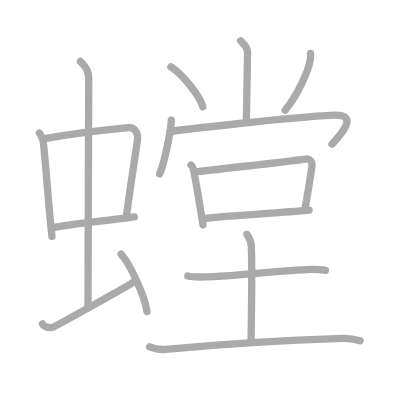
t = 0.00 s
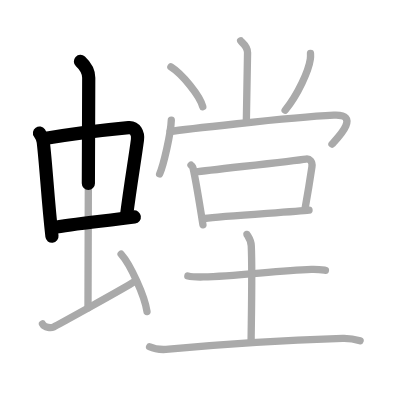
t = 3.50 s
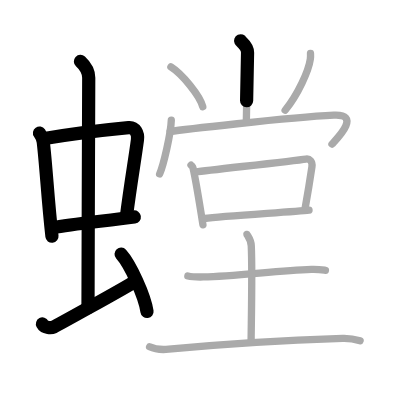
t = 6.75 s
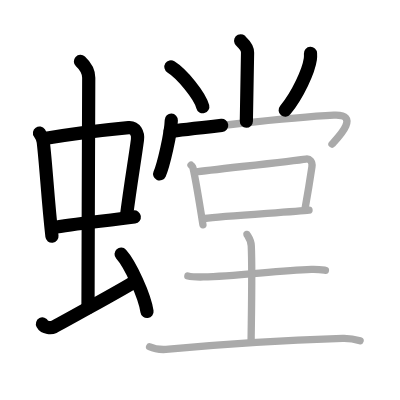
t = 10.25 s
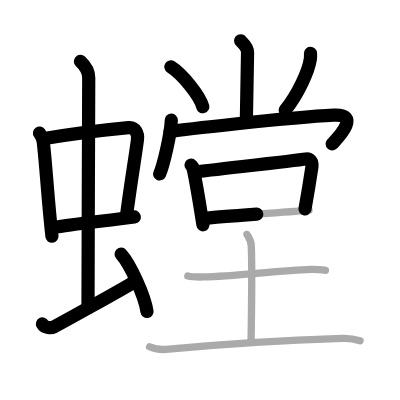
t = 13.50 s
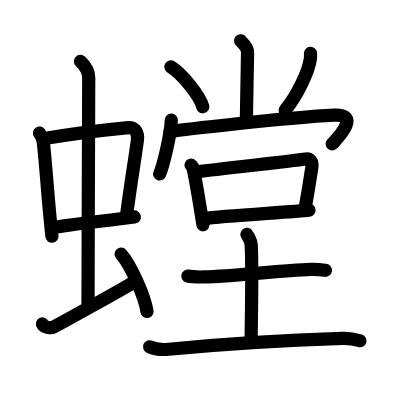
t = 17.00 s

The animated SVG that drew these frames (rendered in a browser with its animation timeline set to each time). Animation: 17 SMIL elements (animate=17); one cycle of 17.00 s.

<?xml version="1.0" standalone="no"?>
<!DOCTYPE svg PUBLIC "-//W3C//DTD SVG 1.1//EN"   "http://www.w3.org/Graphics/SVG/1.1/DTD/svg11.dtd">
<svg width="400px" height="400px"  version="1.1" xmlns="http://www.w3.org/2000/svg">
  <defs>
    <marker id="Triangle" viewBox="0 0 10 10" refX="0" refY="5" markerUnits="strokeWidth" markerWidth="3" style="stroke-opacity:0%;fill:#aaaaaa;" markerHeight="2" orient="auto">
      <path d="M 0 0 L 10 5 L 0 10 z" />
    </marker>
    
    <marker id="Arrow" viewBox="0 0 10 10" refX="5" refY="5" markerUnits="strokeWidth" markerWidth="1.8" style="stroke-opacity:0%;fill:#770000;" markerHeight="2" orient="auto">
      <path d="M 0 4 L 6 4 L 4 1 L 10 5 L 4 9 L 6 6 L 0 6 z" />
        <circle cx="5" cy="5" r="5" />
      </marker>
    
    <marker id="TriangleRed" viewBox="0 0 10 10" refX="0" refY="5" markerUnits="strokeWidth" markerWidth="3" style="stroke-opacity:0%;fill:#CC0000;" markerHeight="2" orient="auto">
      <path d="M 0 0 L 10 5 L 0 10 z" />
    </marker>
    
    <marker id="ArrowRed" viewBox="0 0 10 10" refX="5" refY="5" markerUnits="strokeWidth" markerWidth="1.8" style="stroke-opacity:0%;fill:#CC0000;" markerHeight="2" orient="auto">
      <path d="M 0 4 L 6 4 L 4 1 L 10 5 L 4 9 L 6 6 L 0 6 z" />
        <circle cx="5" cy="5" r="5" />
      </marker>
    
  </defs>
  
  <path style="fill:#ffffff; fill-opacity:100%; fill-rule:evenodd; stroke-width:0;" d="M 0 0 L 400px 0 L 400px 400px L 0 400px L 0 0" />

  <g transform="scale(3.6697247706422 3.6697247706422)">
<path style="fill:none; fill-opacity:0%; fill-rule:evenodd; stroke:#aaaaaa; stroke-opacity:100%; stroke-width: 1.5pt; stroke-linejoin:round; stroke-linecap:round;" d="M10.76 36.26c0.42 0.6 0.94 1.64 1.03 2.42c0.8 6.79 1.22 15.58 2.37 25.71"></path>
<path style="fill:none; fill-opacity:0%; fill-rule:evenodd; stroke:#aaaaaa; stroke-opacity:100%; stroke-width: 1.5pt; stroke-linejoin:round; stroke-linecap:round;" d="M12.56 37.7c6.38-1.14 17.88-2.49 22.49-2.93c1.8-0.17 2.63 1.61 2.41 3.32c-0.77 5.83-1.82 11.54-3.06 21.24"></path>
<path style="fill:none; fill-opacity:0%; fill-rule:evenodd; stroke:#aaaaaa; stroke-opacity:100%; stroke-width: 1.5pt; stroke-linejoin:round; stroke-linecap:round;" d="M14.4 62.09c5.13-1.14 15.02-1.91 22.2-2.97"></path>
<path style="fill:none; fill-opacity:0%; fill-rule:evenodd; stroke:#aaaaaa; stroke-opacity:100%; stroke-width: 1.5pt; stroke-linejoin:round; stroke-linecap:round;" d="M21.92 16.75c1.08 1 2.26 2.75 2.26 4.47c0 4.78-0.2 49.28-0.2 62.66"></path>
<path style="fill:none; fill-opacity:0%; fill-rule:evenodd; stroke:#aaaaaa; stroke-opacity:100%; stroke-width: 1.5pt; stroke-linejoin:round; stroke-linecap:round;" d="M11.57 88.27c0.6 1.16 2.46 1.11 3.06 0.82c0.6-0.29 18.54-10.15 22.26-12.47"></path>
<path style="fill:none; fill-opacity:0%; fill-rule:evenodd; stroke:#aaaaaa; stroke-opacity:100%; stroke-width: 1.5pt; stroke-linejoin:round; stroke-linecap:round;" d="M33 69.25c2.49 2.76 6.43 11.35 7.06 15.64"></path>
<path style="fill:none; fill-opacity:0%; fill-rule:evenodd; stroke:#aaaaaa; stroke-opacity:100%; stroke-width: 1.5pt; stroke-linejoin:round; stroke-linecap:round;" d="M65.57 11.12c0.13 0.28 1.92 1.45 1.89 3.22c-0.2 10.17-0.33 15.82-0.33 18.71"></path>
<path style="fill:none; fill-opacity:0%; fill-rule:evenodd; stroke:#aaaaaa; stroke-opacity:100%; stroke-width: 1.5pt; stroke-linejoin:round; stroke-linecap:round;" d="M46.57 18.22c3.07 1.92 7.92 7.88 8.69 10.87"></path>
<path style="fill:none; fill-opacity:0%; fill-rule:evenodd; stroke:#aaaaaa; stroke-opacity:100%; stroke-width: 1.5pt; stroke-linejoin:round; stroke-linecap:round;" d="M84.61 14.54c0.02 0.38 0.04 0.98-0.04 1.52c-0.45 3.21-3.36 9.66-6.87 13.97"></path>
<path style="fill:none; fill-opacity:0%; fill-rule:evenodd; stroke:#aaaaaa; stroke-opacity:100%; stroke-width: 1.5pt; stroke-linejoin:round; stroke-linecap:round;" d="M46.68 32.75c-0.12 3.72-2.17 12.43-3.18 14.64"></path>
<path style="fill:none; fill-opacity:0%; fill-rule:evenodd; stroke:#aaaaaa; stroke-opacity:100%; stroke-width: 1.5pt; stroke-linejoin:round; stroke-linecap:round;" d="M46.36 35.84c2.2-0.34 31.67-3.83 44.62-4.46c7.69-0.37 0.7 6.53-0.51 7.89"></path>
<path style="fill:none; fill-opacity:0%; fill-rule:evenodd; stroke:#aaaaaa; stroke-opacity:100%; stroke-width: 1.5pt; stroke-linejoin:round; stroke-linecap:round;" d="M52.05 45c0.21 0.23 0.46 0.41 0.53 0.71c0.61 2.64 2.11 11.67 2.72 15.54"></path>
<path style="fill:none; fill-opacity:0%; fill-rule:evenodd; stroke:#aaaaaa; stroke-opacity:100%; stroke-width: 1.5pt; stroke-linejoin:round; stroke-linecap:round;" d="M53.38 46.84c3.98-0.52 26.33-2.98 30.01-3.51c0.92-0.13 1.84 0.59 1.61 2.15c-0.4 2.69-0.94 6.2-1.9 11.54"></path>
<path style="fill:none; fill-opacity:0%; fill-rule:evenodd; stroke:#aaaaaa; stroke-opacity:100%; stroke-width: 1.5pt; stroke-linejoin:round; stroke-linecap:round;" d="M55.75 59.54c5.11-0.68 24.41-1.8 28.46-2.27"></path>
<path style="fill:none; fill-opacity:0%; fill-rule:evenodd; stroke:#aaaaaa; stroke-opacity:100%; stroke-width: 1.5pt; stroke-linejoin:round; stroke-linecap:round;" d="M51.19 75.21c1.1 0.26 3.1 0.28 4.2 0.26c8.86-0.16 20.11-1.74 29.45-2.06c1.83-0.06 2.93 0.12 3.84 0.25"></path>
<path style="fill:none; fill-opacity:0%; fill-rule:evenodd; stroke:#aaaaaa; stroke-opacity:100%; stroke-width: 1.5pt; stroke-linejoin:round; stroke-linecap:round;" d="M67.3 63.87c0.08 0.27 1.09 1.39 1.17 3.09c0.34 7.31-0.04 22.35-0.04 25.95"></path>
<path style="fill:none; fill-opacity:0%; fill-rule:evenodd; stroke:#aaaaaa; stroke-opacity:100%; stroke-width: 1.5pt; stroke-linejoin:round; stroke-linecap:round;" d="M40.77 94.49c1.36 0.67 3.86 0.8 5.23 0.67C60.75 93.75 78 92.7 93.36 92.21c2.27-0.07 3.64 0.32 4.77 0.66"></path>

<path style="fill:none; fill-opacity:0%; fill-rule:evenodd; stroke:#000000; stroke-opacity:100%; stroke-width: 2.7pt; stroke-linejoin:round; stroke-linecap:round;" d="M10.76 36.26c0.42 0.6 0.94 1.64 1.03 2.42c0.8 6.79 1.22 15.58 2.37 25.71" pathLength="100" stroke-dashoffset="100" stroke-dasharray="100 105"><animate id="dashAnim1" attributeName="stroke-dashoffset" from="100" to="0" dur="1s" calcMode="linear" fill="freeze"/></path>
<path style="fill:none; fill-opacity:0%; fill-rule:evenodd; stroke:#000000; stroke-opacity:100%; stroke-width: 2.7pt; stroke-linejoin:round; stroke-linecap:round;" d="M12.56 37.7c6.38-1.14 17.88-2.49 22.49-2.93c1.8-0.17 2.63 1.61 2.41 3.32c-0.77 5.83-1.82 11.54-3.06 21.24" pathLength="100" stroke-dashoffset="100" stroke-dasharray="100 105"><animate id="dashAnim2" attributeName="stroke-dashoffset" from="100" to="0" dur="1s" calcMode="linear" begin="dashAnim1.end" fill="freeze"/></path>
<path style="fill:none; fill-opacity:0%; fill-rule:evenodd; stroke:#000000; stroke-opacity:100%; stroke-width: 2.7pt; stroke-linejoin:round; stroke-linecap:round;" d="M14.4 62.09c5.13-1.14 15.02-1.91 22.2-2.97" pathLength="100" stroke-dashoffset="100" stroke-dasharray="100 105"><animate id="dashAnim3" attributeName="stroke-dashoffset" from="100" to="0" dur="1s" calcMode="linear" begin="dashAnim2.end" fill="freeze"/></path>
<path style="fill:none; fill-opacity:0%; fill-rule:evenodd; stroke:#000000; stroke-opacity:100%; stroke-width: 2.7pt; stroke-linejoin:round; stroke-linecap:round;" d="M21.92 16.75c1.08 1 2.26 2.75 2.26 4.47c0 4.78-0.2 49.28-0.2 62.66" pathLength="100" stroke-dashoffset="100" stroke-dasharray="100 105"><animate id="dashAnim4" attributeName="stroke-dashoffset" from="100" to="0" dur="1s" calcMode="linear" begin="dashAnim3.end" fill="freeze"/></path>
<path style="fill:none; fill-opacity:0%; fill-rule:evenodd; stroke:#000000; stroke-opacity:100%; stroke-width: 2.7pt; stroke-linejoin:round; stroke-linecap:round;" d="M11.57 88.27c0.6 1.16 2.46 1.11 3.06 0.82c0.6-0.29 18.54-10.15 22.26-12.47" pathLength="100" stroke-dashoffset="100" stroke-dasharray="100 105"><animate id="dashAnim5" attributeName="stroke-dashoffset" from="100" to="0" dur="1s" calcMode="linear" begin="dashAnim4.end" fill="freeze"/></path>
<path style="fill:none; fill-opacity:0%; fill-rule:evenodd; stroke:#000000; stroke-opacity:100%; stroke-width: 2.7pt; stroke-linejoin:round; stroke-linecap:round;" d="M33 69.25c2.49 2.76 6.43 11.35 7.06 15.64" pathLength="100" stroke-dashoffset="100" stroke-dasharray="100 105"><animate id="dashAnim6" attributeName="stroke-dashoffset" from="100" to="0" dur="1s" calcMode="linear" begin="dashAnim5.end" fill="freeze"/></path>
<path style="fill:none; fill-opacity:0%; fill-rule:evenodd; stroke:#000000; stroke-opacity:100%; stroke-width: 2.7pt; stroke-linejoin:round; stroke-linecap:round;" d="M65.57 11.12c0.13 0.28 1.92 1.45 1.89 3.22c-0.2 10.17-0.33 15.82-0.33 18.71" pathLength="100" stroke-dashoffset="100" stroke-dasharray="100 105"><animate id="dashAnim7" attributeName="stroke-dashoffset" from="100" to="0" dur="1s" calcMode="linear" begin="dashAnim6.end" fill="freeze"/></path>
<path style="fill:none; fill-opacity:0%; fill-rule:evenodd; stroke:#000000; stroke-opacity:100%; stroke-width: 2.7pt; stroke-linejoin:round; stroke-linecap:round;" d="M46.57 18.22c3.07 1.92 7.92 7.88 8.69 10.87" pathLength="100" stroke-dashoffset="100" stroke-dasharray="100 105"><animate id="dashAnim8" attributeName="stroke-dashoffset" from="100" to="0" dur="1s" calcMode="linear" begin="dashAnim7.end" fill="freeze"/></path>
<path style="fill:none; fill-opacity:0%; fill-rule:evenodd; stroke:#000000; stroke-opacity:100%; stroke-width: 2.7pt; stroke-linejoin:round; stroke-linecap:round;" d="M84.61 14.54c0.02 0.38 0.04 0.98-0.04 1.52c-0.45 3.21-3.36 9.66-6.87 13.97" pathLength="100" stroke-dashoffset="100" stroke-dasharray="100 105"><animate id="dashAnim9" attributeName="stroke-dashoffset" from="100" to="0" dur="1s" calcMode="linear" begin="dashAnim8.end" fill="freeze"/></path>
<path style="fill:none; fill-opacity:0%; fill-rule:evenodd; stroke:#000000; stroke-opacity:100%; stroke-width: 2.7pt; stroke-linejoin:round; stroke-linecap:round;" d="M46.68 32.75c-0.12 3.72-2.17 12.43-3.18 14.64" pathLength="100" stroke-dashoffset="100" stroke-dasharray="100 105"><animate id="dashAnim10" attributeName="stroke-dashoffset" from="100" to="0" dur="1s" calcMode="linear" begin="dashAnim9.end" fill="freeze"/></path>
<path style="fill:none; fill-opacity:0%; fill-rule:evenodd; stroke:#000000; stroke-opacity:100%; stroke-width: 2.7pt; stroke-linejoin:round; stroke-linecap:round;" d="M46.36 35.84c2.2-0.34 31.67-3.83 44.62-4.46c7.69-0.37 0.7 6.53-0.51 7.89" pathLength="100" stroke-dashoffset="100" stroke-dasharray="100 105"><animate id="dashAnim11" attributeName="stroke-dashoffset" from="100" to="0" dur="1s" calcMode="linear" begin="dashAnim10.end" fill="freeze"/></path>
<path style="fill:none; fill-opacity:0%; fill-rule:evenodd; stroke:#000000; stroke-opacity:100%; stroke-width: 2.7pt; stroke-linejoin:round; stroke-linecap:round;" d="M52.05 45c0.21 0.23 0.46 0.41 0.53 0.71c0.61 2.64 2.11 11.67 2.72 15.54" pathLength="100" stroke-dashoffset="100" stroke-dasharray="100 105"><animate id="dashAnim12" attributeName="stroke-dashoffset" from="100" to="0" dur="1s" calcMode="linear" begin="dashAnim11.end" fill="freeze"/></path>
<path style="fill:none; fill-opacity:0%; fill-rule:evenodd; stroke:#000000; stroke-opacity:100%; stroke-width: 2.7pt; stroke-linejoin:round; stroke-linecap:round;" d="M53.38 46.84c3.98-0.52 26.33-2.98 30.01-3.51c0.92-0.13 1.84 0.59 1.61 2.15c-0.4 2.69-0.94 6.2-1.9 11.54" pathLength="100" stroke-dashoffset="100" stroke-dasharray="100 105"><animate id="dashAnim13" attributeName="stroke-dashoffset" from="100" to="0" dur="1s" calcMode="linear" begin="dashAnim12.end" fill="freeze"/></path>
<path style="fill:none; fill-opacity:0%; fill-rule:evenodd; stroke:#000000; stroke-opacity:100%; stroke-width: 2.7pt; stroke-linejoin:round; stroke-linecap:round;" d="M55.75 59.54c5.11-0.68 24.41-1.8 28.46-2.27" pathLength="100" stroke-dashoffset="100" stroke-dasharray="100 105"><animate id="dashAnim14" attributeName="stroke-dashoffset" from="100" to="0" dur="1s" calcMode="linear" begin="dashAnim13.end" fill="freeze"/></path>
<path style="fill:none; fill-opacity:0%; fill-rule:evenodd; stroke:#000000; stroke-opacity:100%; stroke-width: 2.7pt; stroke-linejoin:round; stroke-linecap:round;" d="M51.19 75.21c1.1 0.26 3.1 0.28 4.2 0.26c8.86-0.16 20.11-1.74 29.45-2.06c1.83-0.06 2.93 0.12 3.84 0.25" pathLength="100" stroke-dashoffset="100" stroke-dasharray="100 105"><animate id="dashAnim15" attributeName="stroke-dashoffset" from="100" to="0" dur="1s" calcMode="linear" begin="dashAnim14.end" fill="freeze"/></path>
<path style="fill:none; fill-opacity:0%; fill-rule:evenodd; stroke:#000000; stroke-opacity:100%; stroke-width: 2.7pt; stroke-linejoin:round; stroke-linecap:round;" d="M67.3 63.87c0.08 0.27 1.09 1.39 1.17 3.09c0.34 7.31-0.04 22.35-0.04 25.95" pathLength="100" stroke-dashoffset="100" stroke-dasharray="100 105"><animate id="dashAnim16" attributeName="stroke-dashoffset" from="100" to="0" dur="1s" calcMode="linear" begin="dashAnim15.end" fill="freeze"/></path>
<path style="fill:none; fill-opacity:0%; fill-rule:evenodd; stroke:#000000; stroke-opacity:100%; stroke-width: 2.7pt; stroke-linejoin:round; stroke-linecap:round;" d="M40.77 94.49c1.36 0.67 3.86 0.8 5.23 0.67C60.75 93.75 78 92.7 93.36 92.21c2.27-0.07 3.64 0.32 4.77 0.66" pathLength="100" stroke-dashoffset="100" stroke-dasharray="100 105"><animate id="dashAnim17" attributeName="stroke-dashoffset" from="100" to="0" dur="1s" calcMode="linear" begin="dashAnim16.end" fill="freeze"/></path>

</g>

</svg>  
          
